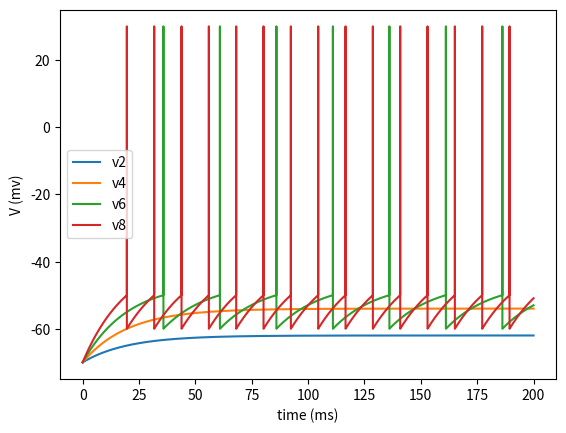

Write the Python code that produced this figure.
import numpy as np
from matplotlib import pyplot as plt


def rk4(h, y, inputs, f):
    '''
    用于数值积分的rk4函数。
    args:
        h - 步长
        y - 当前状态量
        inputs - 外界对系统的输入
        f - 常微分或偏微分方程
    return:
        y_new - 新的状态量,即经过h时间之后的状态量
    '''
    k1 = f(y, inputs)
    k2 = f(y + h / 2 * k1, inputs)
    k3 = f(y + h / 2 * k2, inputs)
    k4 = f(y + h * k3, inputs)

    y_new = y + h / 6 * (k1 + 2 * k2 + 2 * k3 + k4)
    return y_new


class LIF_rk4:
    def __init__(self, I):
        self.GL = 0.025
        self.EL = -70
        self.I = I
        self.C = 0.5
        # v_peak > v_threshold
        self.v_peak = 30
        self.v_reset = -60
        self.v_threshold = -50

    def derivative(self, v, inputs=0):
        Dv = (-self.GL * (v - self.EL) + self.I) / self.C
        return Dv

    def step(self, v, dt, inputs=0):
        v_new = rk4(dt, v, inputs, self.derivative)
        if self.v_threshold < v_new < 0:
            v_new = self.v_peak
        elif v_new > 0:
            v_new = self.v_reset
        return v_new


# parameter
dt = 0.001
t_start = 0
t_end = 200
times = np.arange(t_start, t_end, dt)


def I_with_plt(I):
    # Initialize Object
    LIF = LIF_rk4(I)
    v = -70  # init state
    v_state = []
    # ODE
    for t in times:
        v_state.append(v)
        v = LIF.step(v, dt)
    return v_state


v_state_2 = I_with_plt(0.2)
v_state_4 = I_with_plt(0.4)
v_state_6 = I_with_plt(0.6)
v_state_8 = I_with_plt(0.8)

plt.figure()
plt.plot(times, v_state_2, label='v2')
plt.plot(times, v_state_4, label='v4')
plt.plot(times, v_state_6, label='v6')
plt.plot(times, v_state_8, label='v8')
plt.xlabel('time (ms)')
plt.ylabel('V (mv)')
plt.legend()
plt.show()
